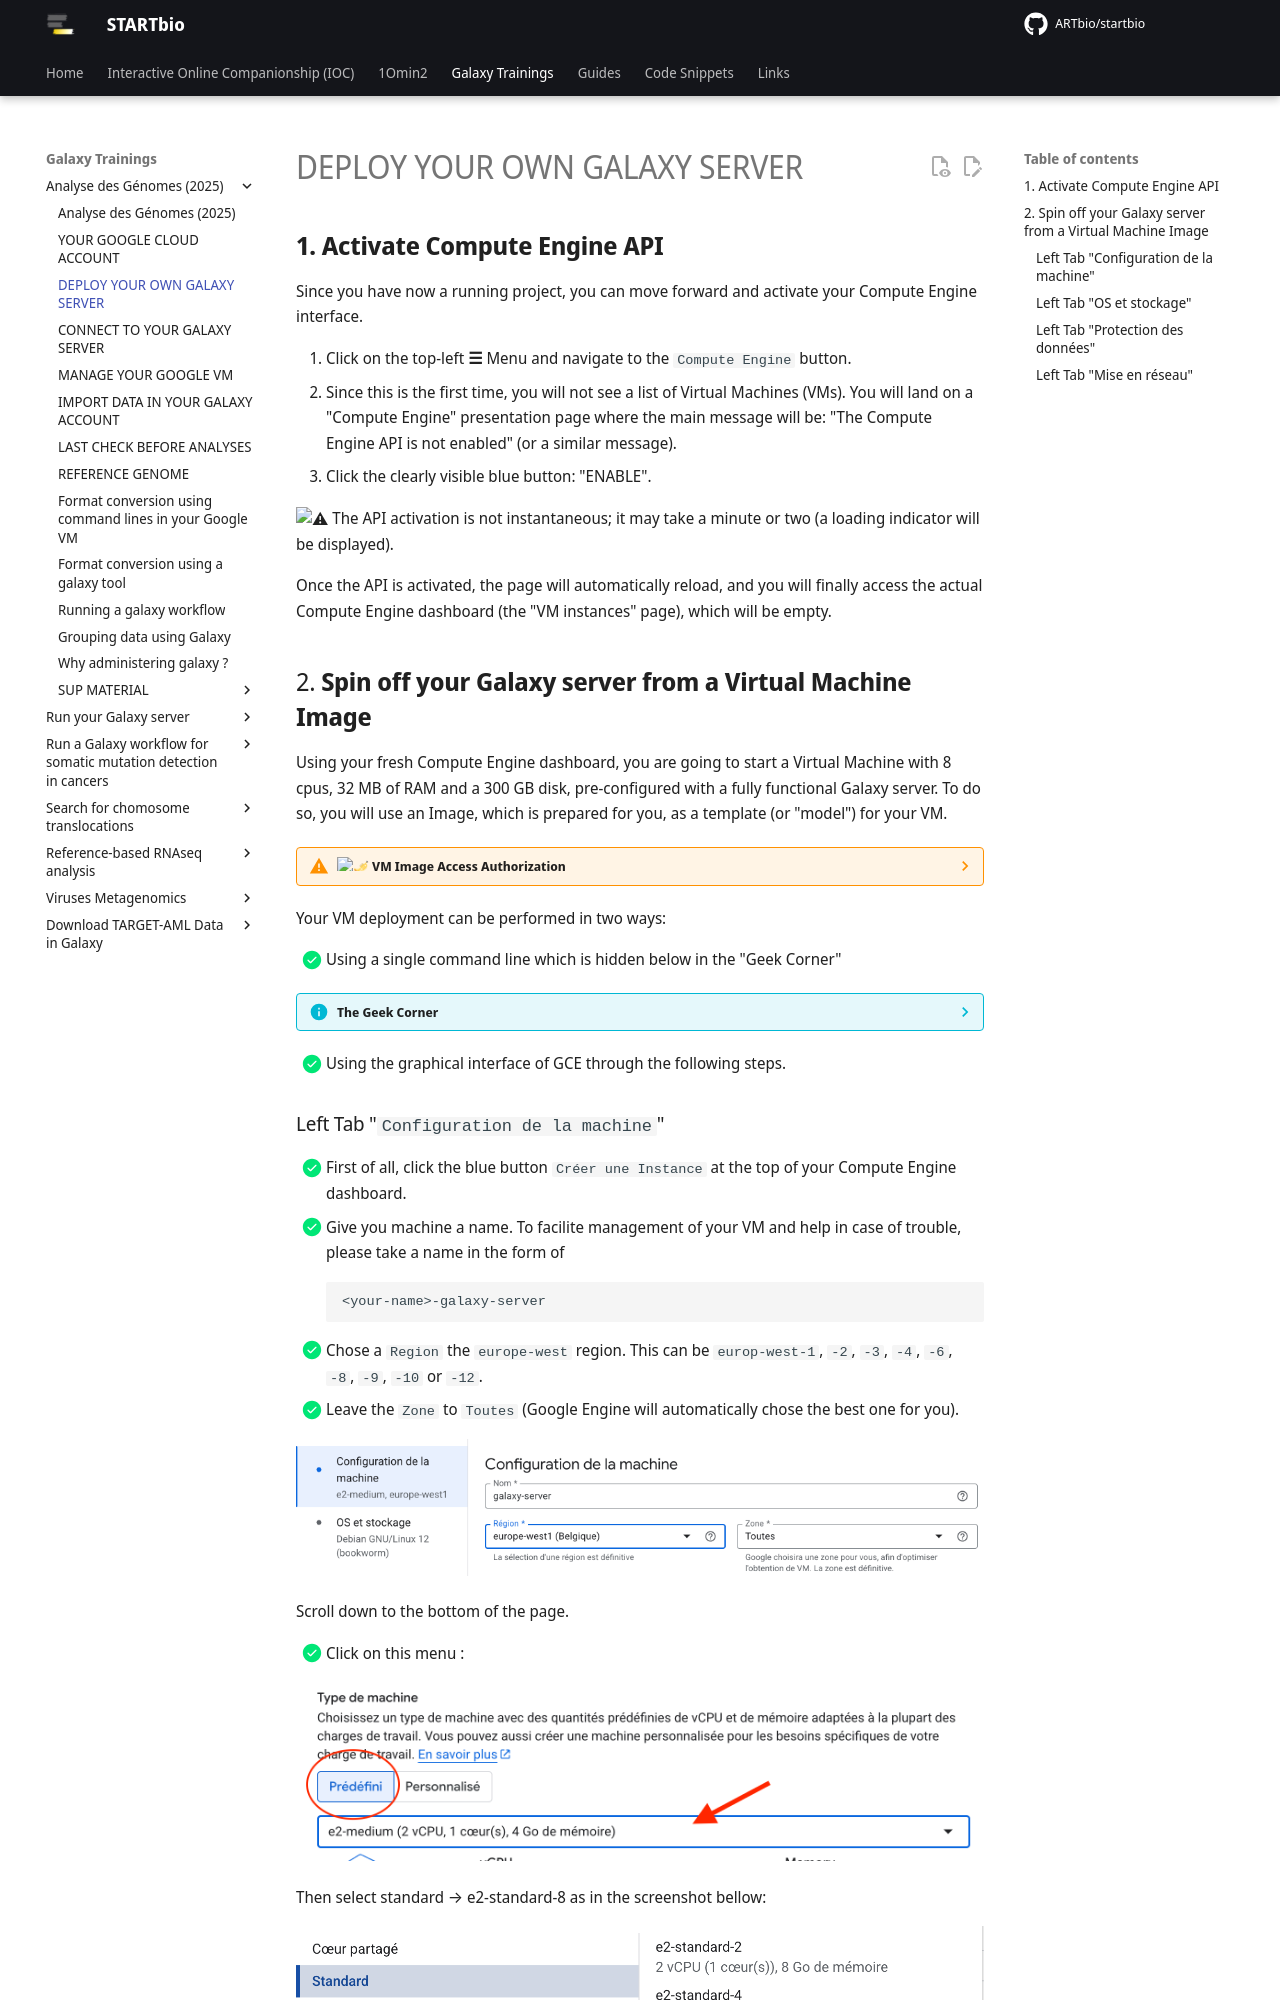

repository: ARTbio/startbio · page: AnalyseGenomes_2025/Deploy_server_from_VMI/index.html · generator: mkdocs

## **1. Activate Compute Engine API**
Since you have now a running project, you can move forward and activate your Compute Engine interface.

1. Click on the top-left **☰** Menu and navigate to the `Compute Engine` button.
2. Since this is the first time, you will not see a list of Virtual Machines (VMs). You will land on a "Compute Engine" presentation page where the main message will be: "The Compute Engine API is not enabled" (or a similar message).
3. Click the clearly visible blue button: "ENABLE".

:warning: The API activation is not instantaneous; it may take a minute or two (a loading indicator will be displayed).

Once the API is activated, the page will automatically reload, and you will finally access the actual Compute Engine dashboard (the "VM instances" page), which will be empty.
